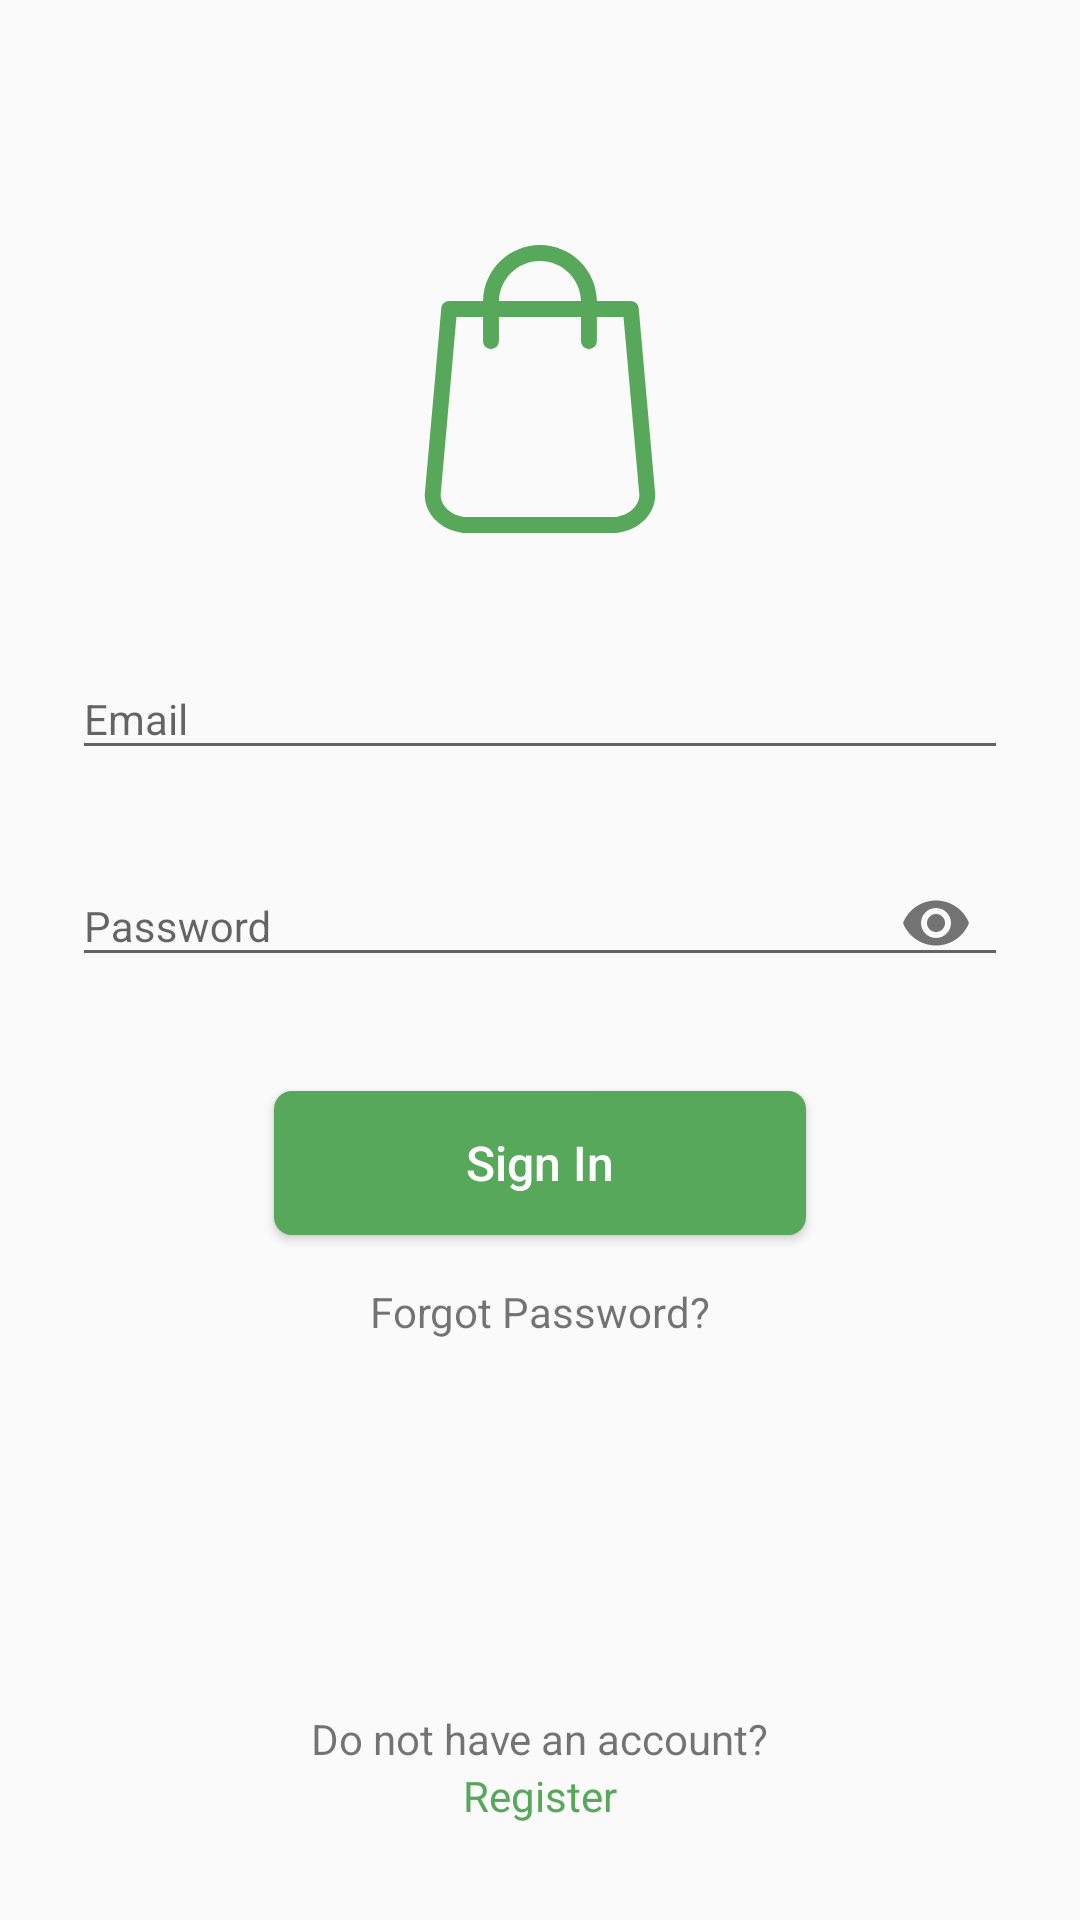

Android layout source for this screen:
<!-- AndroidManifest.xml: application theme AppTheme -->
<!-- res/layout/activity_login.xml -->
<?xml version="1.0" encoding="utf-8"?>
<androidx.constraintlayout.widget.ConstraintLayout
    xmlns:android="http://schemas.android.com/apk/res/android"
    xmlns:app="http://schemas.android.com/apk/res-auto"
    xmlns:tools="http://schemas.android.com/tools"
    android:layout_width="match_parent"
    android:layout_height="match_parent"
    tools:context=".activity.LoginActivity">

    <ImageView
        android:id="@+id/imageView2"
        android:layout_width="96dp"
        android:layout_height="96dp"
        app:layout_constraintBottom_toBottomOf="parent"
        app:layout_constraintEnd_toEndOf="parent"
        app:layout_constraintStart_toStartOf="parent"
        app:layout_constraintTop_toTopOf="parent"
        app:layout_constraintVertical_bias="0.15"
        app:srcCompat="@drawable/ic_app_logo_green" />

    <com.google.android.material.textfield.TextInputLayout
        android:id="@+id/textInputLayout"
        android:layout_width="0dp"
        android:layout_height="wrap_content"
        android:layout_marginStart="24dp"
        android:layout_marginTop="32dp"
        android:layout_marginEnd="24dp"
        app:layout_constraintEnd_toEndOf="parent"
        app:layout_constraintStart_toStartOf="parent"
        app:layout_constraintTop_toBottomOf="@+id/imageView2">

        <EditText
            android:id="@+id/edt_login_email"
            android:layout_width="match_parent"
            android:layout_height="wrap_content"
            android:hint="Email"
            android:inputType="textEmailAddress"
            android:textSize="@dimen/edt_text_size"/>
    </com.google.android.material.textfield.TextInputLayout>

    <com.google.android.material.textfield.TextInputLayout
        android:id="@+id/textInputLayout2"
        android:layout_width="0dp"
        android:layout_height="wrap_content"
        android:layout_marginTop="16dp"
        app:layout_constraintEnd_toEndOf="@+id/textInputLayout"
        app:layout_constraintStart_toStartOf="@+id/textInputLayout"
        app:layout_constraintTop_toBottomOf="@+id/textInputLayout"
        app:passwordToggleEnabled="true">

        <EditText
            android:id="@+id/edt_login_password"
            android:layout_width="match_parent"
            android:layout_height="wrap_content"
            android:hint="Password"
            android:inputType="textPassword"
            android:textSize="@dimen/edt_text_size" />

    </com.google.android.material.textfield.TextInputLayout>

    <Button
        android:id="@+id/button"
        android:layout_width="wrap_content"
        android:layout_height="wrap_content"
        android:layout_marginTop="32dp"
        android:text="Sign In"
        style="@style/myButton"
        android:onClick="validateLogin"
        app:layout_constraintEnd_toEndOf="@+id/textInputLayout2"
        app:layout_constraintStart_toStartOf="@+id/textInputLayout2"
        app:layout_constraintTop_toBottomOf="@+id/textInputLayout2" />

    <TextView
        android:id="@+id/textView"
        android:layout_width="wrap_content"
        android:layout_height="wrap_content"
        android:layout_marginTop="8dp"
        android:padding="8dp"
        android:text="Forgot Password?"
        android:onClick="goToForgot"
        android:textSize="@dimen/text_size"
        app:layout_constraintEnd_toEndOf="@+id/button"
        app:layout_constraintStart_toStartOf="@+id/button"
        app:layout_constraintTop_toBottomOf="@+id/button" />

    <LinearLayout
        android:layout_width="wrap_content"
        android:layout_height="wrap_content"
        android:layout_marginBottom="32dp"
        android:gravity="center"
        android:onClick="goToRegister"
        android:orientation="vertical"
        app:layout_constraintBottom_toBottomOf="parent"
        app:layout_constraintEnd_toEndOf="parent"
        app:layout_constraintStart_toStartOf="parent"
        app:layout_constraintTop_toBottomOf="@+id/textView"
        app:layout_constraintVertical_bias="1.0">

        <TextView
            android:layout_width="wrap_content"
            android:layout_height="wrap_content"
            android:text="Do not have an account?"
            android:textSize="@dimen/text_size"/>

        <TextView
            android:layout_width="wrap_content"
            android:layout_height="wrap_content"
            android:text="Register"
            android:textColor="@color/colorPrimary"
            android:textSize="@dimen/text_size"/>

    </LinearLayout>


</androidx.constraintlayout.widget.ConstraintLayout>
<!-- resources referenced by this layout -->
<resources>
  <color name="colorPrimary">#57A85A</color>
  <dimen name="edt_text_size">14sp</dimen>
  <dimen name="text_size">14sp</dimen>
  <!-- drawable ic_app_logo_green (drawable) -->
  <vector xmlns:android="http://schemas.android.com/apk/res/android"
      android:width="489dp"
      android:height="489dp"
      android:viewportWidth="489"
      android:viewportHeight="489">
    <path
        android:fillColor="#57A85A"
        android:pathData="M440.1,422.7l-28,-315.3c-0.6,-7 -6.5,-12.3 -13.4,-12.3h-57.6C340.3,42.5 297.3,0 244.5,0s-95.8,42.5 -96.6,95.1H90.3c-7,0 -12.8,5.3 -13.4,12.3l-28,315.3c0,0.4 -0.1,0.8 -0.1,1.2c0,35.9 32.9,65.1 73.4,65.1h244.6c40.5,0 73.4,-29.2 73.4,-65.1C440.2,423.5 440.2,423.1 440.1,422.7zM244.5,27c37.9,0 68.8,30.4 69.6,68.1H174.9C175.7,57.4 206.6,27 244.5,27zM366.8,462H122.2c-25.4,0 -46,-16.8 -46.4,-37.5l26.8,-302.3h45.2v41c0,7.5 6,13.5 13.5,13.5s13.5,-6 13.5,-13.5v-41h139.3v41c0,7.5 6,13.5 13.5,13.5s13.5,-6 13.5,-13.5v-41h45.2l26.9,302.3C412.8,445.2 392.1,462 366.8,462z"/>
  </vector>
  <style name="myButton">
          <item name="android:textAllCaps">false</item>
          <item name="android:textSize">@dimen/btn_text_size</item>
          <item name="android:paddingRight">64dp</item>
          <item name="android:paddingLeft">64dp</item>
          <item name="android:background">@drawable/theme_button</item>
          <item name="android:textColor">@color/white</item>
          <item name="android:elevation" tools:ignore="NewApi">6dp</item>
      </style>
  <style name="AppTheme" parent="Theme.AppCompat.Light.NoActionBar">
          
          <item name="colorPrimary">@color/colorPrimary</item>
          <item name="colorPrimaryDark">@color/colorPrimaryDark</item>
          <item name="colorAccent">@color/colorAccent</item>
          <item name="android:autofilledHighlight" tools:ignore="NewApi">@android:color/transparent</item>
      </style>
  <dimen name="btn_text_size">16sp</dimen>
  <!-- drawable theme_button (drawable) -->
  <?xml version="1.0" encoding="utf-8"?>
  <shape xmlns:android="http://schemas.android.com/apk/res/android"
      android:shape="rectangle" android:padding="10dp">
      <solid android:color="@color/colorPrimary"/>
      <corners
          android:bottomRightRadius="6dp"
          android:bottomLeftRadius="6dp"
          android:topLeftRadius="6dp"
          android:topRightRadius="6dp"/>
  </shape>
  <color name="white">#ffffff</color>
  <color name="colorPrimaryDark">#1B5E20</color>
  <color name="colorAccent">#9B9B9B</color>
</resources>
